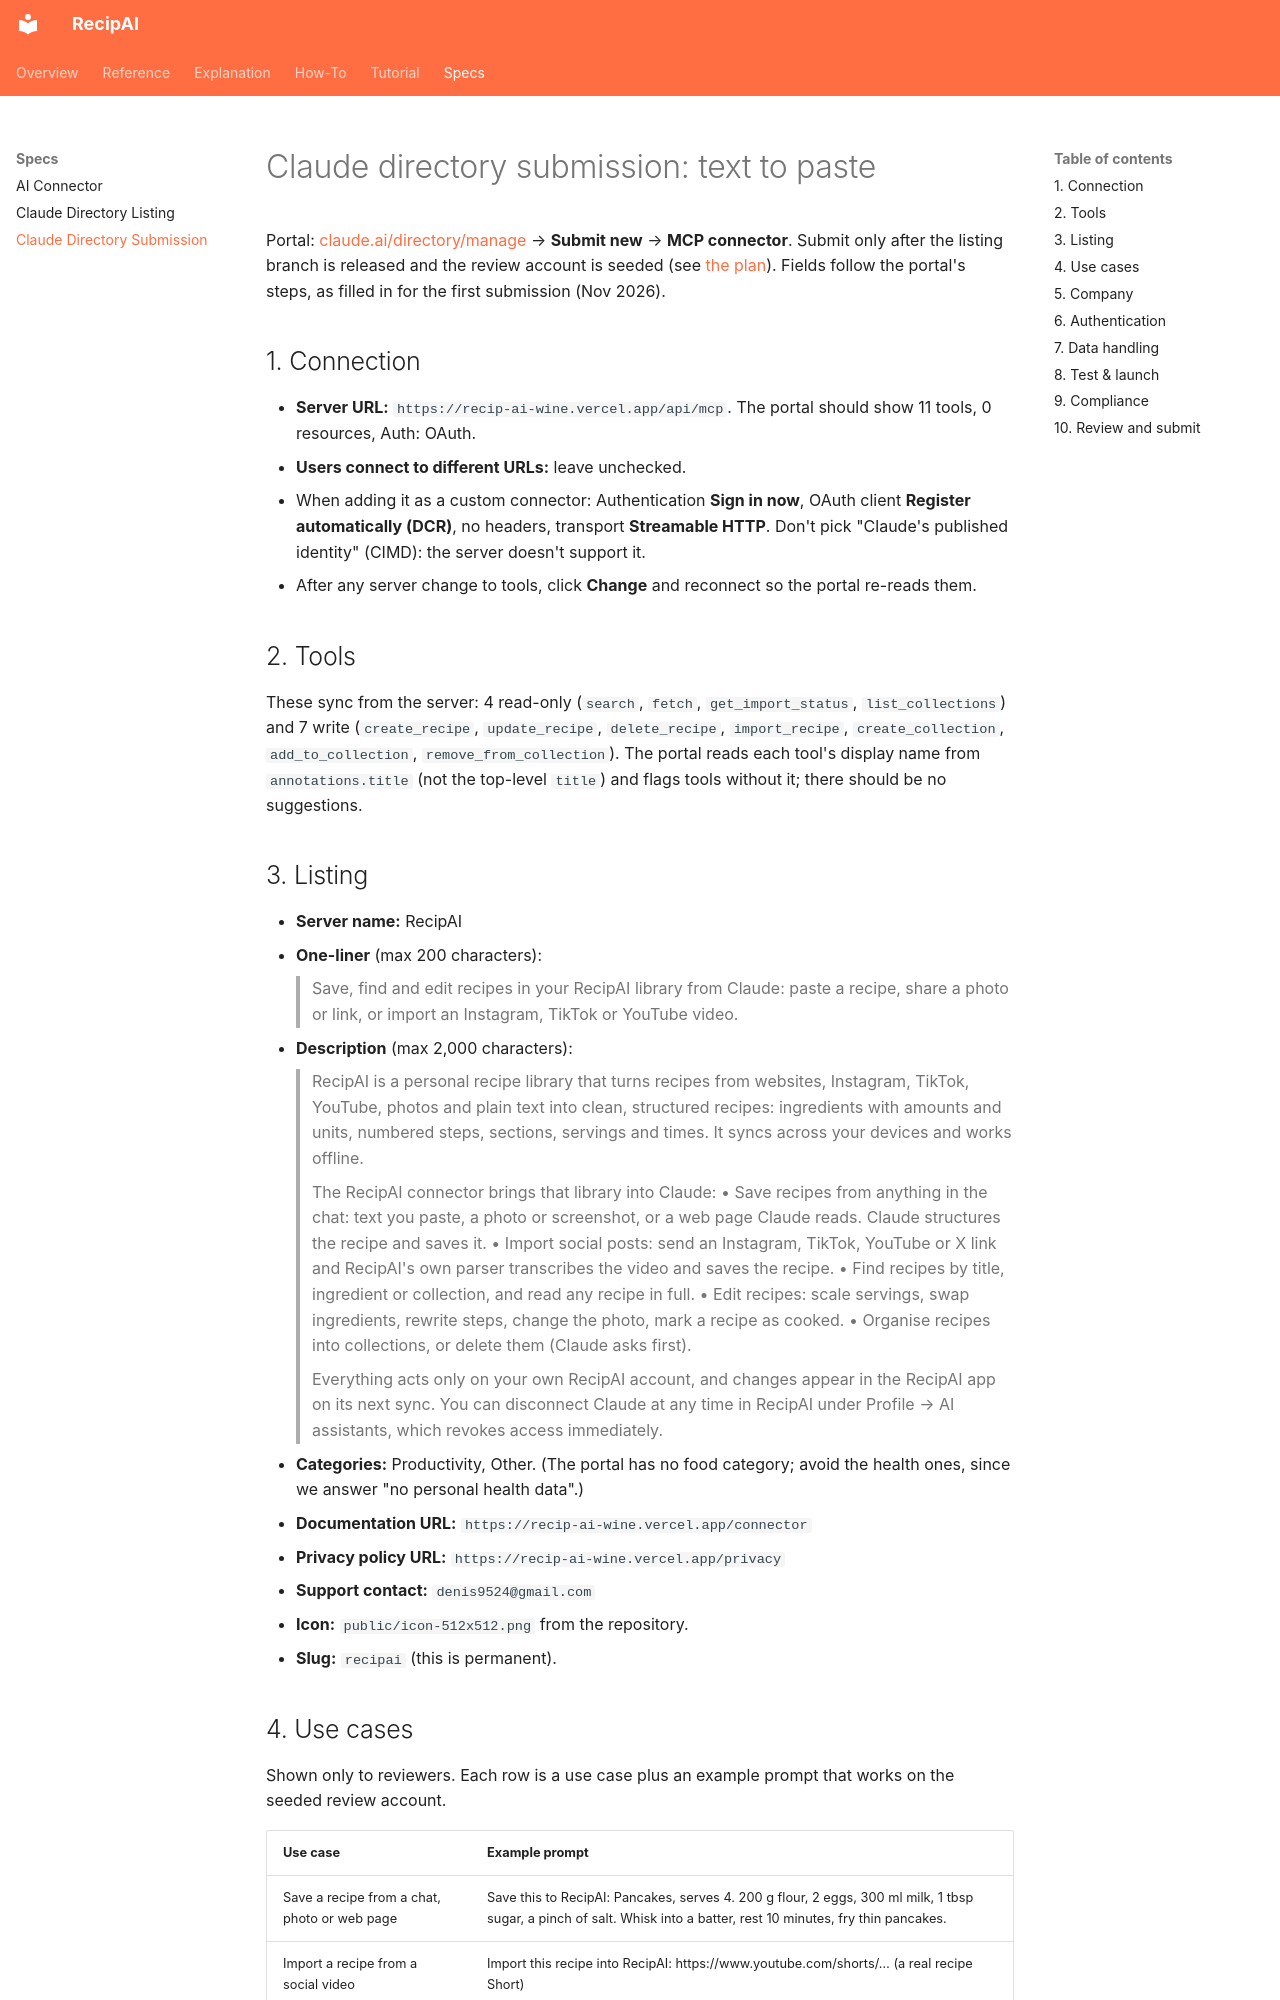

repository: Sailarn/RecipAI · page: specs/claude-directory-submission/index.html · generator: mkdocs

# Claude directory submission: text to paste

Portal: [claude.ai/directory/manage](https://claude.ai/directory/manage) → **Submit new** → **MCP connector**.
Submit only after the listing branch is released and the review account is seeded (see [the plan](claude-directory-listing.md)). Fields follow the portal's steps, as filled in for the first submission (Nov 2026).

## 1. Connection
- **Server URL:** `https://recip-ai-wine.vercel.app/api/mcp`. The portal should show 11 tools, 0 resources, Auth: OAuth.
- **Users connect to different URLs:** leave unchecked.
- When adding it as a custom connector: Authentication **Sign in now**, OAuth client **Register automatically (DCR)**, no headers, transport **Streamable HTTP**. Don't pick "Claude's published identity" (CIMD): the server doesn't support it.
- After any server change to tools, click **Change** and reconnect so the portal re-reads them.

## 2. Tools
These sync from the server: 4 read-only (`search`, `fetch`, `get_import_status`, `list_collections`) and 7 write (`create_recipe`, `update_recipe`, `delete_recipe`, `import_recipe`, `create_collection`, `add_to_collection`, `remove_from_collection`). The portal reads each tool's display name from `annotations.title` (not the top-level `title`) and flags tools without it; there should be no suggestions.

## 3. Listing
- **Server name:** RecipAI
- **One-liner** (max 200 characters):
  > Save, find and edit recipes in your RecipAI library from Claude: paste a recipe, share a photo or link, or import an Instagram, TikTok or YouTube video.
- **Description** (max 2,000 characters):
  > RecipAI is a personal recipe library that turns recipes from websites, Instagram, TikTok, YouTube, photos and plain text into clean, structured recipes: ingredients with amounts and units, numbered steps, sections, servings and times. It syncs across your devices and works offline.
  >
  > The RecipAI connector brings that library into Claude:
  > • Save recipes from anything in the chat: text you paste, a photo or screenshot, or a web page Claude reads. Claude structures the recipe and saves it.
  > • Import social posts: send an Instagram, TikTok, YouTube or X link and RecipAI's own parser transcribes the video and saves the recipe.
  > • Find recipes by title, ingredient or collection, and read any recipe in full.
  > • Edit recipes: scale servings, swap ingredients, rewrite steps, change the photo, mark a recipe as cooked.
  > • Organise recipes into collections, or delete them (Claude asks first).
  >
  > Everything acts only on your own RecipAI account, and changes appear in the RecipAI app on its next sync. You can disconnect Claude at any time in RecipAI under Profile → AI assistants, which revokes access immediately.
- **Categories:** Productivity, Other. (The portal has no food category; avoid the health ones, since we answer "no personal health data".)
- **Documentation URL:** `https://recip-ai-wine.vercel.app/connector`
- **Privacy policy URL:** `https://recip-ai-wine.vercel.app/privacy`
- **Support contact:** `denis9524@gmail.com`
- **Icon:** `public/icon-512x512.png` from the repository.
- **Slug:** `recipai` (this is permanent).
